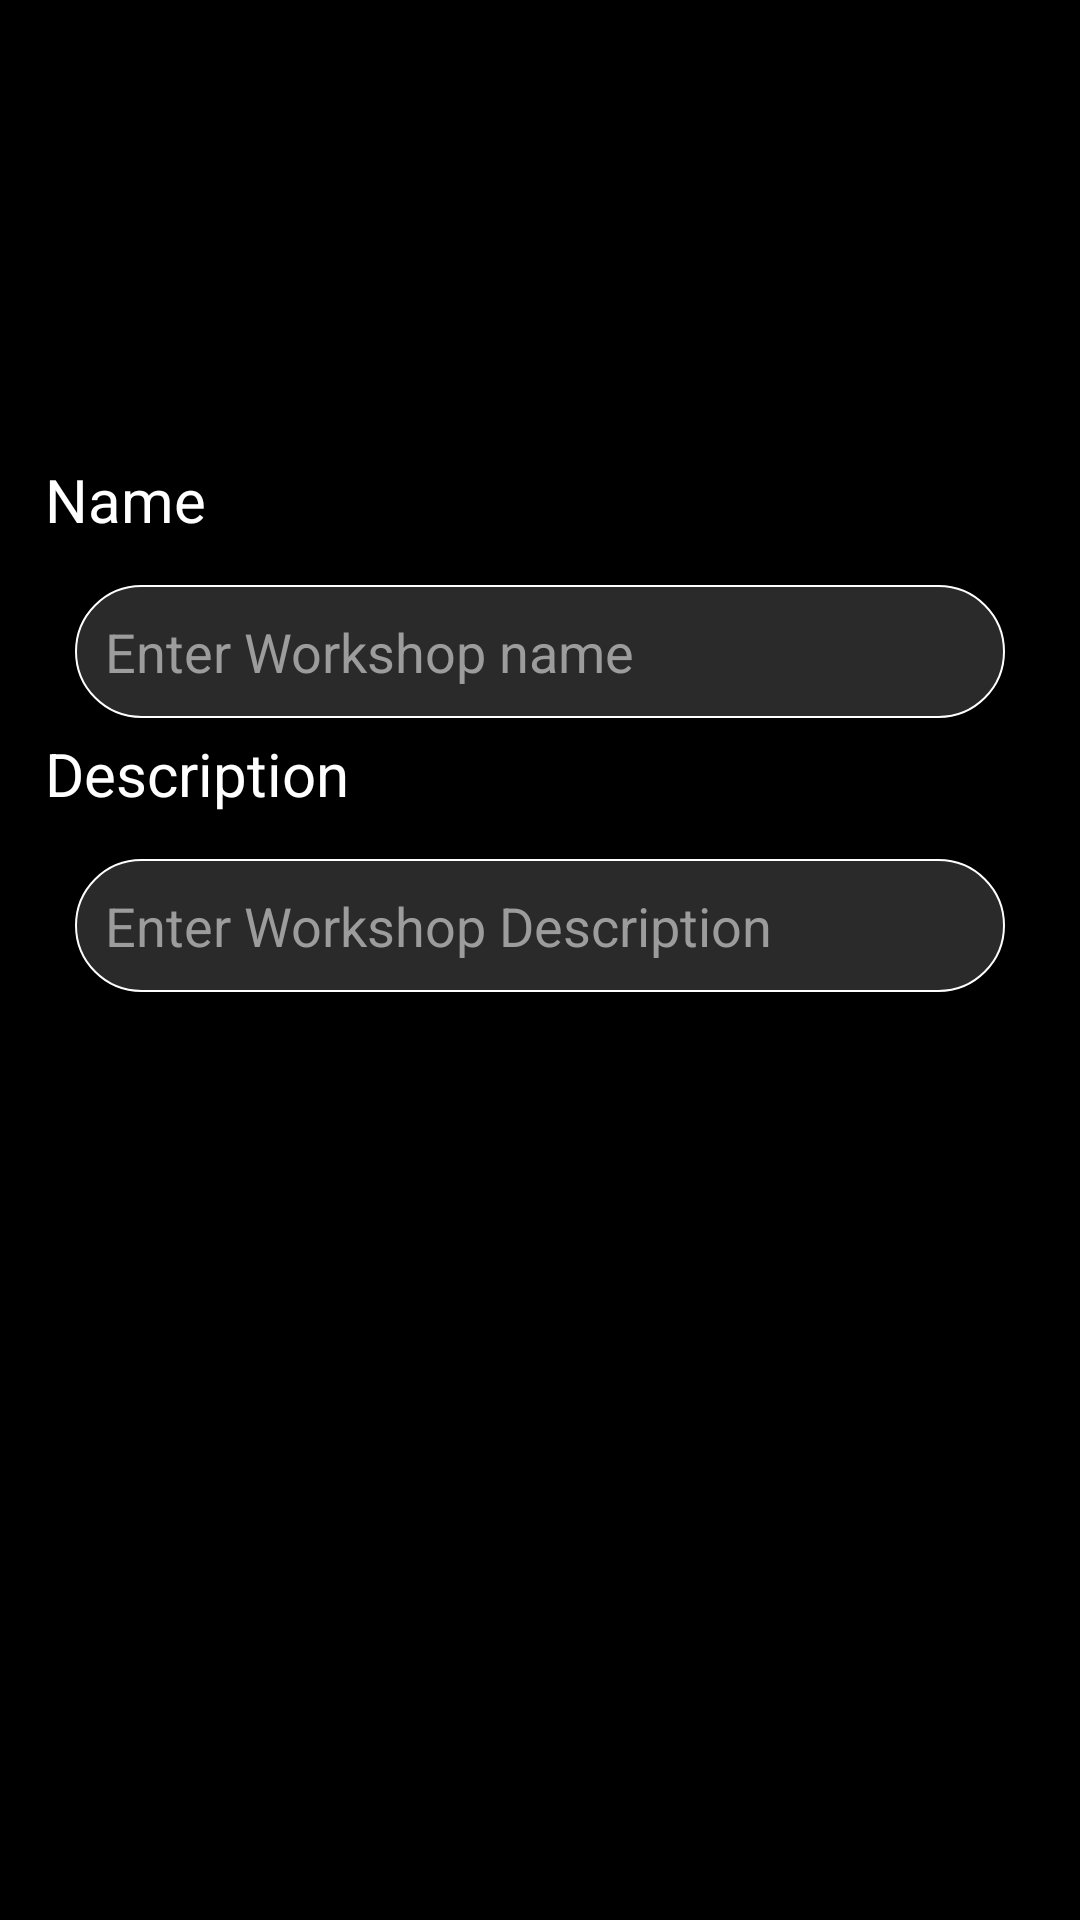

This screen was rendered from an Android layout file. Write that file and the resources it references.
<!-- AndroidManifest.xml: application theme AppTheme -->
<!-- res/layout/activity_event_admin.xml -->
<?xml version="1.0" encoding="utf-8"?>
<ScrollView xmlns:android="http://schemas.android.com/apk/res/android"
    xmlns:app="http://schemas.android.com/apk/res-auto"
    xmlns:tools="http://schemas.android.com/tools"
    android:layout_width="match_parent"
    android:layout_height="match_parent"
    android:padding="10dp"
    android:background="@color/black"
    tools:context=".Event_admin">

    <LinearLayout
        android:paddingTop="30dp"
        android:layout_width="match_parent"
        android:layout_height="match_parent"
        android:orientation="vertical"
        android:gravity="center_horizontal">

        <ImageView
            android:id="@+id/image_view_event"
            android:layout_width="match_parent"
            android:layout_height="match_parent"
            android:scaleType="centerCrop"
            android:src="@drawable/ic_launcher_background"
            android:layout_margin="15dp"
            />

        <Button
            android:id="@+id/choose_img_event"
            android:layout_marginHorizontal="100sp"
            android:layout_marginVertical="15sp"
            android:layout_width="match_parent"
            android:layout_height="wrap_content"
            android:padding="10sp"
            android:layout_margin="15dp"
            android:layout_gravity="center_horizontal"
            android:gravity="center"
            android:layout_below="@+id/edit_text_message"
            android:background="@drawable/rounded_button2"
            android:text="@string/chooseimage"
            android:textSize="15sp"/>

        <TextView
            android:id="@+id/Namecouncil_event"
            android:layout_width="match_parent"
            android:layout_height="wrap_content"
            android:padding="5dp"
            android:layout_below="@id/contactinfo"
            android:textColor="@color/white"
            android:textSize="20dp"
            android:text="@string/name"
            android:textAppearance="@style/TextAppearance.AppCompat.Large" />
        <EditText
            android:id="@+id/workshop_name_event"
            android:layout_width="match_parent"
            android:layout_height="wrap_content"
            android:layout_gravity="center_horizontal"
            android:padding="10sp"
            android:hint="Enter Workshop name"
            android:layout_marginTop="10dp"
            android:layout_marginHorizontal="15dp"
            android:textColor="@color/white"
            android:textColorHint="@color/lightgrey"
            android:background="@drawable/rounded_edittext"
            />

        <TextView
            android:id="@+id/postcouncil_event"
            android:layout_width="match_parent"
            android:layout_height="wrap_content"
            android:padding="5dp"
            android:layout_below="@id/contactinfo"
            android:textColor="@color/white"
            android:textSize="20dp"
            android:text="Description"
            android:textAppearance="@style/TextAppearance.AppCompat.Large" />
        <EditText
            android:id="@+id/workshop_details_event"
            android:layout_width="match_parent"
            android:layout_height="wrap_content"
            android:layout_gravity="center_horizontal"
            android:padding="10dp"
            android:layout_marginTop="10dp"
            android:layout_marginHorizontal="15dp"
            android:textColor="@color/white"
            android:background="@drawable/rounded_edittext"
            android:hint="Enter Workshop Description"
            android:textColorHint="@color/lightgrey"
            />
        <Button
            android:id="@+id/select_date"
            android:layout_marginVertical="20dp"
            android:layout_marginHorizontal="15dp"
            android:layout_width="match_parent"
            android:layout_height="wrap_content"
            android:text="Select Date"
            android:textColor="@color/black"
            android:background="@drawable/rounded_button2"
            />

        <Button
            android:id="@+id/upload_button_event"
            android:layout_width="match_parent"
            android:layout_height="wrap_content"
            android:layout_marginTop="25dp"
            android:layout_marginHorizontal="15dp"
            android:text="@string/upload"
            android:background="@drawable/rounded_button2"
            />
        <ProgressBar
            android:id="@+id/progress_bar_event"
            android:layout_width="match_parent"
            android:layout_height="wrap_content"
            style="@style/Widget.AppCompat.ProgressBar.Horizontal"
            android:layout_margin="10dp"
            android:outlineSpotShadowColor="@color/colorPrimary"
            android:outlineAmbientShadowColor="@color/colorPrimaryDark"
            android:visibility="visible"
            />

    </LinearLayout>

</ScrollView>
<!-- resources referenced by this layout -->
<resources>
  <color name="black">#000000</color>
  <color name="colorPrimary">#00aafe</color>
  <color name="colorPrimaryDark">#0099ff</color>
  <color name="lightgrey">#9C9C9C</color>
  <color name="white">#ffffff</color>
  <!-- drawable rounded_edittext (drawable) -->
  <?xml version="1.0" encoding="utf-8"?>
  <shape xmlns:android="http://schemas.android.com/apk/res/android"
      android:shape="rectangle" android:padding="10dp">
      <solid android:color="@color/grey"/>
  
      <gradient
          android:centerY="0.2"
          android:startColor="@color/grey"
          android:centerColor="@color/grey"
          android:endColor="@color/grey"
          android:angle="270"
          />
      <stroke
          android:width="0.7dp"
          android:color="@color/white" />
      <corners
          android:radius="26dp" />
  </shape>
  <string name="chooseimage">Select Image</string>
  <string name="name">Name</string>
  <string name="upload">Upload</string>
  <style name="AppTheme" parent="Theme.AppCompat.Light.NoActionBar">
          
          <item name="colorPrimary">@color/colorPrimary</item>+
          <item name="colorPrimaryDark">@color/colorPrimaryDark</item>
          <item name="colorAccent">@color/colorAccent</item>
      </style>
  <color name="grey">#2a2a2a</color>
  <color name="colorAccent">#00aaff</color>
</resources>
